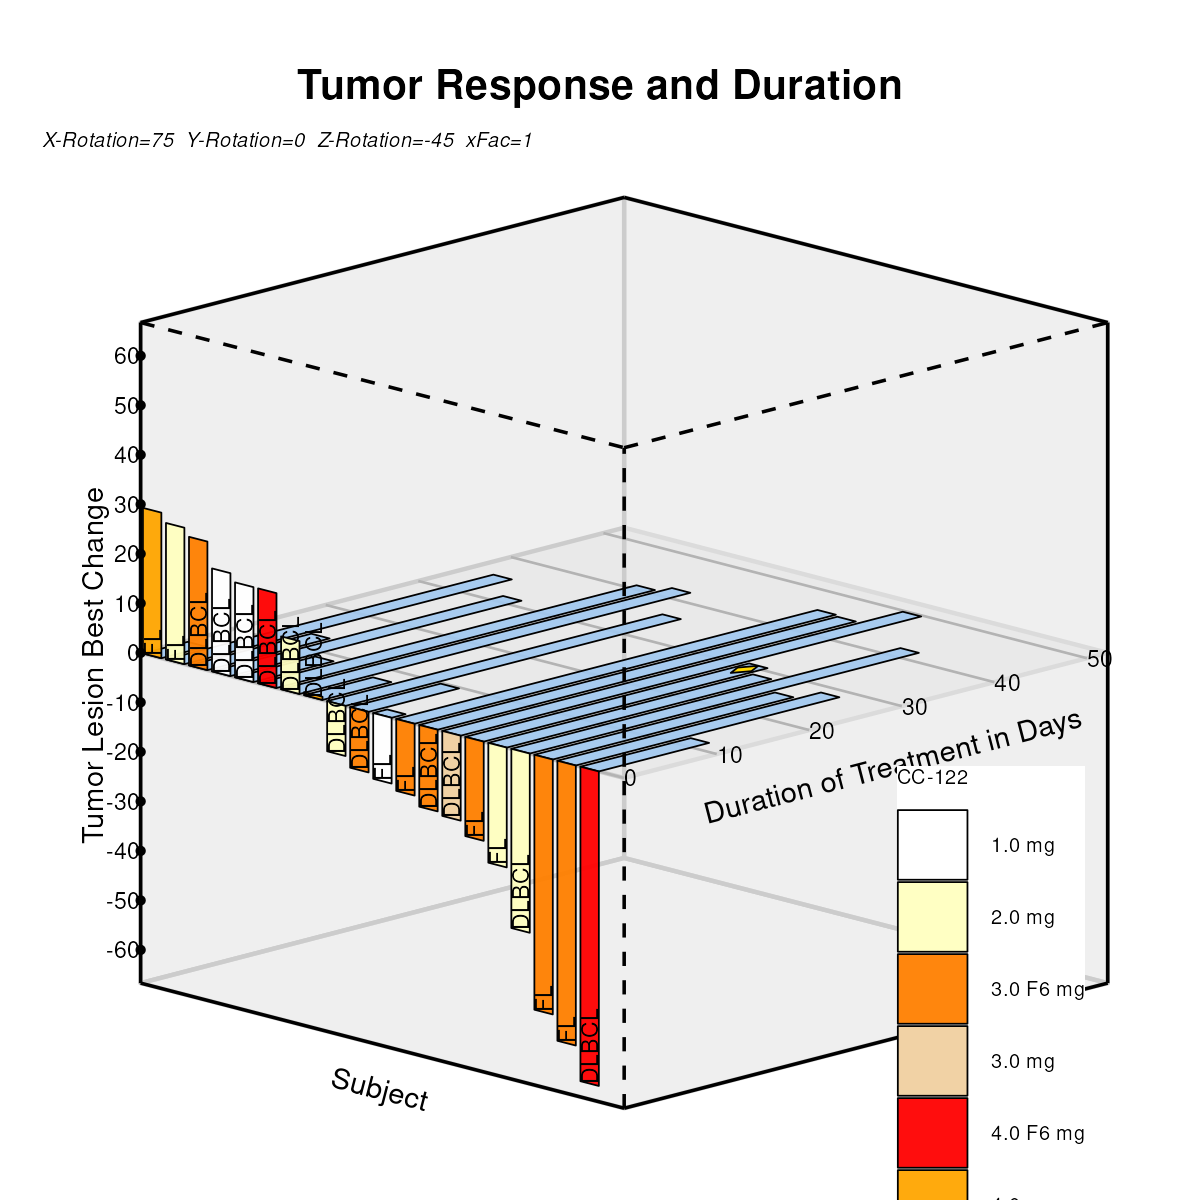

The data file committed next to this chart (first rows):
pid, type, x, y, z, Code, DrugLabel, Lid, yTickVal, zTickVal, xmin, xmax, ymin, ymax, zmin, zmax, xd, yd, zd, xr, yr, zr, xc, yc
1, Duration, -0.9905, -1, 0, FL, 4.0 mg, , , , -1, 20, 0, 52.24, -66.71, 66.71, -1.407, -0.001743, -0.006505, , , , , 
1, Duration, -0.9905, -0.8151, 0, FL, 4.0 mg, , , , -1, 20, 0, 52.24, -66.71, 66.71, -1.277, 0.0321, 0.1198, , , , , 
1, Duration, -0.9143, -0.8151, 0, FL, 4.0 mg, , , , -1, 20, 0, 52.24, -66.71, 66.71, -1.223, 0.01816, 0.06778, , , , , 
1, Duration, -0.9143, -1, 0, FL, 4.0 mg, , , , -1, 20, 0, 52.24, -66.71, 66.71, -1.354, -0.01569, -0.05854, , , , , 
2, Response, -0.9905, -1, 0, FL, 4.0 mg, , , , -1, 20, 0, 52.24, -66.71, 66.71, , , , -1.407, -0.001743, -0.006505, , 
2, Response, -0.9905, -1, 0.4407, FL, 4.0 mg, , , , -1, 20, 0, 52.24, -66.71, 66.71, , , , -1.407, 0.424, -0.1206, , 
2, Response, -0.9143, -1, 0.4407, FL, 4.0 mg, , , , -1, 20, 0, 52.24, -66.71, 66.71, , , , -1.354, 0.41, -0.1726, , 
2, Response, -0.9143, -1, 0, FL, 4.0 mg, , , , -1, 20, 0, 52.24, -66.71, 66.71, , , , -1.354, -0.01569, -0.05854, , 
, Code, -0.9524, -1, 0, FL, 4.0 mg, , , , -1, 20, 0, 52.24, -66.71, 66.71, , , , , , , , 
3, Duration, -0.8952, -1, 0, FL, 2.0 mg, , , , -1, 20, 0, 52.24, -66.71, 66.71, -1.34, -0.01917, -0.07155, , , , , 
3, Duration, -0.8952, 0.3543, 0, FL, 2.0 mg, , , , -1, 20, 0, 52.24, -66.71, 66.71, -0.3825, 0.2287, 0.8535, , , , , 
3, Duration, -0.819, 0.3543, 0, FL, 2.0 mg, , , , -1, 20, 0, 52.24, -66.71, 66.71, -0.3286, 0.2147, 0.8014, , , , , 
3, Duration, -0.819, -1, 0, FL, 2.0 mg, , , , -1, 20, 0, 52.24, -66.71, 66.71, -1.286, -0.03312, -0.1236, , , , , 
4, Response, -0.8952, -1, 0, FL, 2.0 mg, , , , -1, 20, 0, 52.24, -66.71, 66.71, , , , -1.34, -0.01917, -0.07155, , 
4, Response, -0.8952, -1, 0.4132, FL, 2.0 mg, , , , -1, 20, 0, 52.24, -66.71, 66.71, , , , -1.34, 0.3799, -0.1785, , 
4, Response, -0.819, -1, 0.4132, FL, 2.0 mg, , , , -1, 20, 0, 52.24, -66.71, 66.71, , , , -1.286, 0.366, -0.2305, , 
4, Response, -0.819, -1, 0, FL, 2.0 mg, , , , -1, 20, 0, 52.24, -66.71, 66.71, , , , -1.286, -0.03312, -0.1236, , 
, Code, -0.8571, -1, 0, FL, 2.0 mg, , , , -1, 20, 0, 52.24, -66.71, 66.71, , , , , , , , 
5, Duration, -0.8, -1, 0, DLBCL, 3.0 F6 mg, , , , -1, 20, 0, 52.24, -66.71, 66.71, -1.273, -0.0366, -0.1366, , , , , 
5, Duration, -0.8, -0.4944, 0, DLBCL, 3.0 F6 mg, , , , -1, 20, 0, 52.24, -66.71, 66.71, -0.9153, 0.05592, 0.2087, , , , , 
5, Duration, -0.7238, -0.4944, 0, DLBCL, 3.0 F6 mg, , , , -1, 20, 0, 52.24, -66.71, 66.71, -0.8614, 0.04198, 0.1567, , , , , 
5, Duration, -0.7238, -1, 0, DLBCL, 3.0 F6 mg, , , , -1, 20, 0, 52.24, -66.71, 66.71, -1.219, -0.05055, -0.1886, , , , , 
6, Response, -0.8, -1, 0, DLBCL, 3.0 F6 mg, , , , -1, 20, 0, 52.24, -66.71, 66.71, , , , -1.273, -0.0366, -0.1366, , 
6, Response, -0.8, -1, 0.3892, DLBCL, 3.0 F6 mg, , , , -1, 20, 0, 52.24, -66.71, 66.71, , , , -1.273, 0.3394, -0.2373, , 
6, Response, -0.7238, -1, 0.3892, DLBCL, 3.0 F6 mg, , , , -1, 20, 0, 52.24, -66.71, 66.71, , , , -1.219, 0.3254, -0.2894, , 
6, Response, -0.7238, -1, 0, DLBCL, 3.0 F6 mg, , , , -1, 20, 0, 52.24, -66.71, 66.71, , , , -1.219, -0.05055, -0.1886, , 
, Code, -0.7619, -1, 0, DLBCL, 3.0 F6 mg, , , , -1, 20, 0, 52.24, -66.71, 66.71, , , , , , , , 
7, Duration, -0.7048, -1, 0, DLBCL, 1.0 mg, , , , -1, 20, 0, 52.24, -66.71, 66.71, -1.205, -0.05403, -0.2017, , , , , 
7, Duration, -0.7048, 0.2039, 0, DLBCL, 1.0 mg, , , , -1, 20, 0, 52.24, -66.71, 66.71, -0.3542, 0.1663, 0.6206, , , , , 
7, Duration, -0.6286, 0.2039, 0, DLBCL, 1.0 mg, , , , -1, 20, 0, 52.24, -66.71, 66.71, -0.3003, 0.1523, 0.5686, , , , , 
7, Duration, -0.6286, -1, 0, DLBCL, 1.0 mg, , , , -1, 20, 0, 52.24, -66.71, 66.71, -1.152, -0.06798, -0.2537, , , , , 
8, Response, -0.7048, -1, 0, DLBCL, 1.0 mg, , , , -1, 20, 0, 52.24, -66.71, 66.71, , , , -1.205, -0.05403, -0.2017, , 
8, Response, -0.7048, -1, 0.3116, DLBCL, 1.0 mg, , , , -1, 20, 0, 52.24, -66.71, 66.71, , , , -1.205, 0.2469, -0.2823, , 
8, Response, -0.6286, -1, 0.3116, DLBCL, 1.0 mg, , , , -1, 20, 0, 52.24, -66.71, 66.71, , , , -1.152, 0.233, -0.3343, , 
8, Response, -0.6286, -1, 0, DLBCL, 1.0 mg, , , , -1, 20, 0, 52.24, -66.71, 66.71, , , , -1.152, -0.06798, -0.2537, , 
, Code, -0.6667, -1, 0, DLBCL, 1.0 mg, , , , -1, 20, 0, 52.24, -66.71, 66.71, , , , , , , , 
9, Duration, -0.6095, -1, 0, DLBCL, 1.0 mg, , , , -1, 20, 0, 52.24, -66.71, 66.71, -1.138, -0.07146, -0.2667, , , , , 
9, Duration, -0.6095, -0.6686, 0, DLBCL, 1.0 mg, , , , -1, 20, 0, 52.24, -66.71, 66.71, -0.9038, -0.01081, -0.04036, , , , , 
9, Duration, -0.5333, -0.6686, 0, DLBCL, 1.0 mg, , , , -1, 20, 0, 52.24, -66.71, 66.71, -0.8499, -0.02476, -0.0924, , , , , 
9, Duration, -0.5333, -1, 0, DLBCL, 1.0 mg, , , , -1, 20, 0, 52.24, -66.71, 66.71, -1.084, -0.08541, -0.3187, , , , , 
10, Response, -0.6095, -1, 0, DLBCL, 1.0 mg, , , , -1, 20, 0, 52.24, -66.71, 66.71, , , , -1.138, -0.07146, -0.2667, , 
10, Response, -0.6095, -1, 0.2873, DLBCL, 1.0 mg, , , , -1, 20, 0, 52.24, -66.71, 66.71, , , , -1.138, 0.2061, -0.3411, , 
10, Response, -0.5333, -1, 0.2873, DLBCL, 1.0 mg, , , , -1, 20, 0, 52.24, -66.71, 66.71, , , , -1.084, 0.1921, -0.3931, , 
10, Response, -0.5333, -1, 0, DLBCL, 1.0 mg, , , , -1, 20, 0, 52.24, -66.71, 66.71, , , , -1.084, -0.08541, -0.3187, , 
, Code, -0.5714, -1, 0, DLBCL, 1.0 mg, , , , -1, 20, 0, 52.24, -66.71, 66.71, , , , , , , , 
11, Duration, -0.5143, -1, 0, DLBCL, 4.0 F6 mg, , , , -1, 20, 0, 52.24, -66.71, 66.71, -1.071, -0.08889, -0.3317, , , , , 
11, Duration, -0.5143, 0.5654, 0, DLBCL, 4.0 F6 mg, , , , -1, 20, 0, 52.24, -66.71, 66.71, 0.03617, 0.1976, 0.7375, , , , , 
11, Duration, -0.4381, 0.5654, 0, DLBCL, 4.0 F6 mg, , , , -1, 20, 0, 52.24, -66.71, 66.71, 0.09005, 0.1837, 0.6854, , , , , 
11, Duration, -0.4381, -1, 0, DLBCL, 4.0 F6 mg, , , , -1, 20, 0, 52.24, -66.71, 66.71, -1.017, -0.1028, -0.3838, , , , , 
12, Response, -0.5143, -1, 0, DLBCL, 4.0 F6 mg, , , , -1, 20, 0, 52.24, -66.71, 66.71, , , , -1.071, -0.08889, -0.3317, , 
12, Response, -0.5143, -1, 0.2872, DLBCL, 4.0 F6 mg, , , , -1, 20, 0, 52.24, -66.71, 66.71, , , , -1.071, 0.1885, -0.4061, , 
12, Response, -0.4381, -1, 0.2872, DLBCL, 4.0 F6 mg, , , , -1, 20, 0, 52.24, -66.71, 66.71, , , , -1.017, 0.1746, -0.4581, , 
12, Response, -0.4381, -1, 0, DLBCL, 4.0 F6 mg, , , , -1, 20, 0, 52.24, -66.71, 66.71, , , , -1.017, -0.1028, -0.3838, , 
, Code, -0.4762, -1, 0, DLBCL, 4.0 F6 mg, , , , -1, 20, 0, 52.24, -66.71, 66.71, , , , , , , , 
13, Duration, -0.419, -1, 0, DLBCL, 2.0 mg, , , , -1, 20, 0, 52.24, -66.71, 66.71, -1.003, -0.1063, -0.3968, , , , , 
13, Duration, -0.419, 0.6166, 0, DLBCL, 2.0 mg, , , , -1, 20, 0, 52.24, -66.71, 66.71, 0.1397, 0.1895, 0.7074, , , , , 
13, Duration, -0.3429, 0.6166, 0, DLBCL, 2.0 mg, , , , -1, 20, 0, 52.24, -66.71, 66.71, 0.1936, 0.1756, 0.6553, , , , , 
13, Duration, -0.3429, -1, 0, DLBCL, 2.0 mg, , , , -1, 20, 0, 52.24, -66.71, 66.71, -0.9495, -0.1203, -0.4488, , , , , 
14, Response, -0.419, -1, 0, DLBCL, 2.0 mg, , , , -1, 20, 0, 52.24, -66.71, 66.71, , , , -1.003, -0.1063, -0.3968, , 
14, Response, -0.419, -1, 0.16, DLBCL, 2.0 mg, , , , -1, 20, 0, 52.24, -66.71, 66.71, , , , -1.003, 0.04821, -0.4382, , 
... 159 more rows
